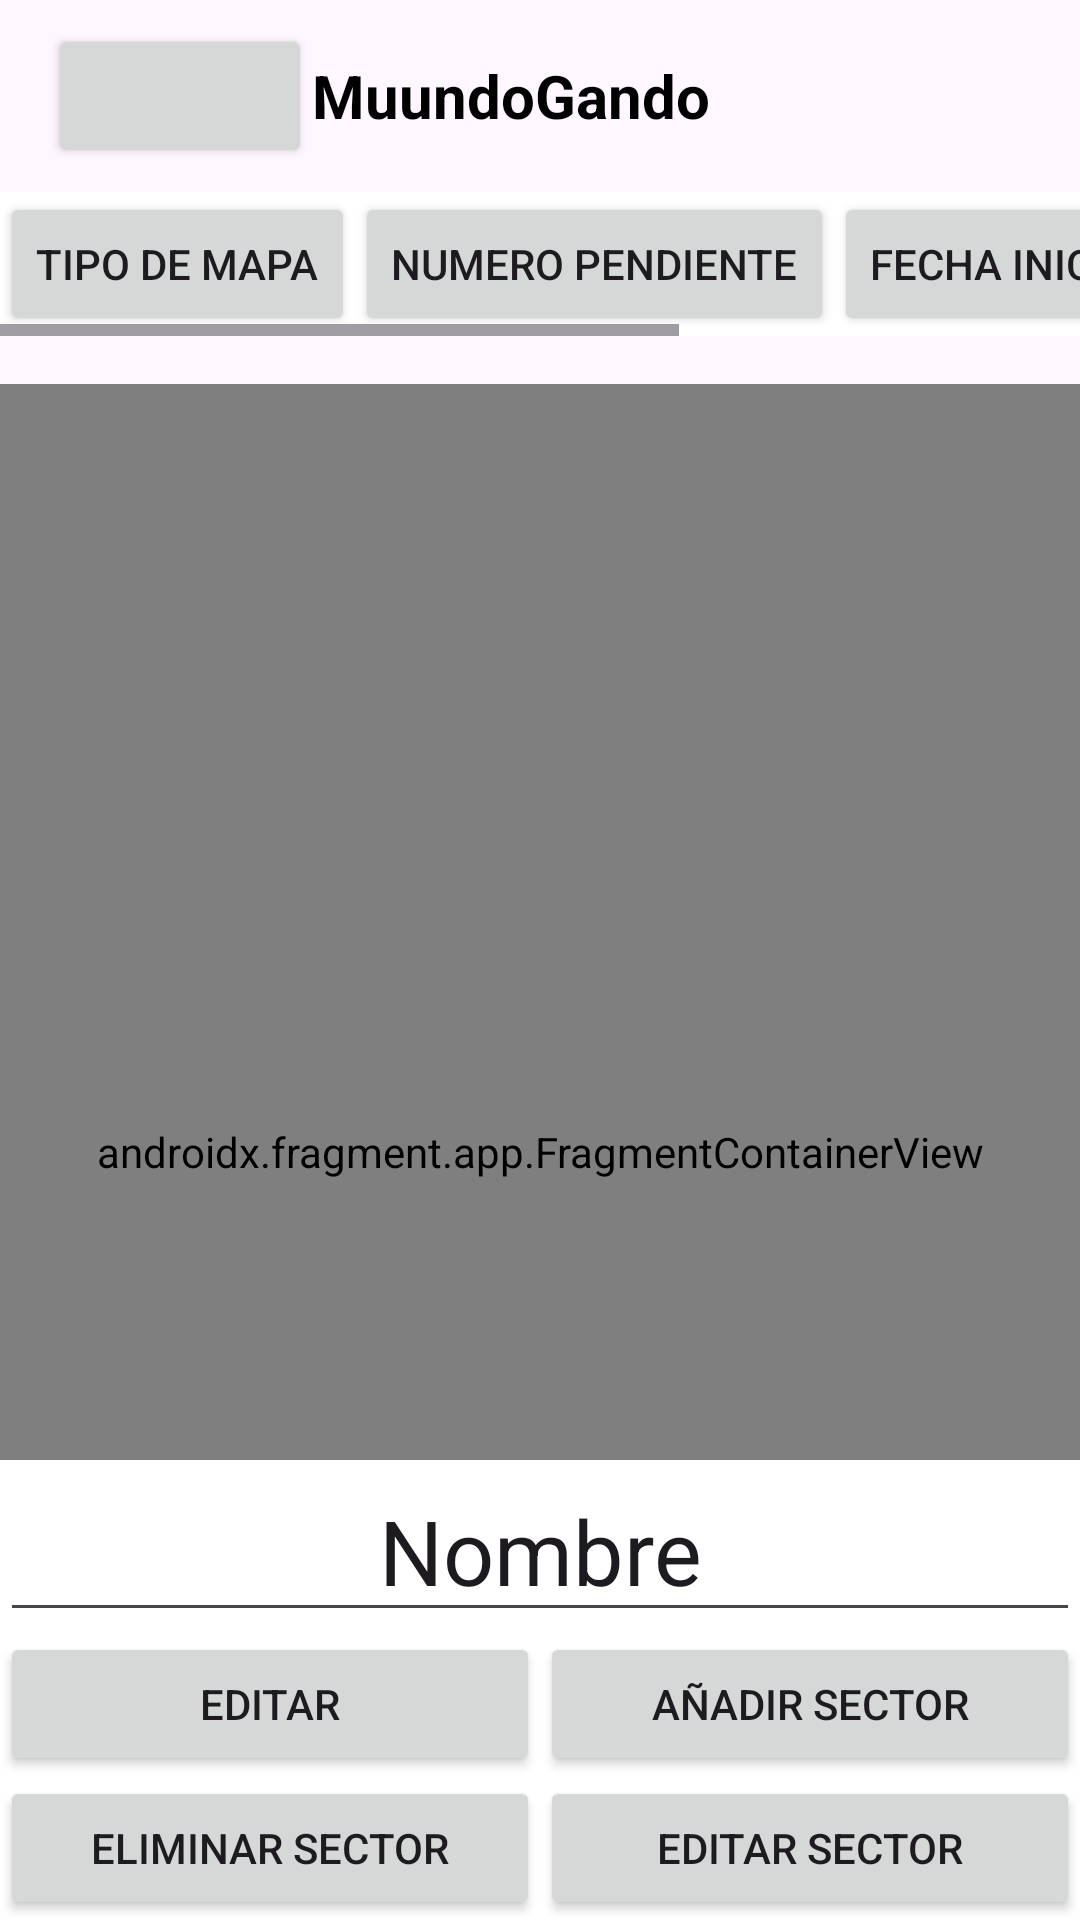

The Android layout XML behind this screen, and the referenced resources:
<!-- AndroidManifest.xml: application theme Theme.PruebaSQL -->
<!-- res/layout/activity_parcela.xml -->
<?xml version="1.0" encoding="utf-8"?>
<androidx.constraintlayout.widget.ConstraintLayout xmlns:android="http://schemas.android.com/apk/res/android"
    xmlns:app="http://schemas.android.com/apk/res-auto"
    xmlns:tools="http://schemas.android.com/tools"
    android:layout_width="match_parent"
    android:layout_height="match_parent"
    tools:context=".mapa.parcelas.ParcelaActivity"
    tools:ignore="MissingDefaultResource">

    <include
        android:id="@+id/include"
        layout="@layout/activity_barra_superior"
        app:layout_constraintStart_toStartOf="parent"
        app:layout_constraintTop_toTopOf="parent" />

    <HorizontalScrollView
        android:id="@+id/horizontalScrollView"
        android:layout_width="match_parent"
        android:layout_height="wrap_content"
        android:layout_marginTop="64dp"
        android:background="#FFFFFF"
        app:layout_constraintStart_toStartOf="parent"
        app:layout_constraintTop_toTopOf="parent">

        <LinearLayout
            android:layout_width="wrap_content"
            android:layout_height="wrap_content"
            android:orientation="horizontal">

            <Button
                android:id="@+id/btnTipoMapa"
                android:layout_width="wrap_content"
                android:layout_height="wrap_content"
                android:layout_weight="1"
                android:text="Tipo de mapa" />

            <Button
                android:id="@+id/btnFiltrarNumeroPendienteMapa"
                android:layout_width="wrap_content"
                android:layout_height="wrap_content"
                android:text="Numero pendiente" />

            <Button
                android:id="@+id/btnFechaInicioFiltroMapa"
                android:layout_width="wrap_content"
                android:layout_height="wrap_content"
                android:layout_weight="1"
                android:text="Fecha inicio" />

            <Button
                android:id="@+id/btnFechaFinFiltroMapa"
                android:layout_width="wrap_content"
                android:layout_height="wrap_content"
                android:layout_weight="1"
                android:text="Fecha fin" />

            <Button
                android:id="@+id/btnLlamada"
                android:layout_width="match_parent"
                android:layout_height="match_parent"
                android:layout_weight="1"
                android:text="Llamada" />
        </LinearLayout>
    </HorizontalScrollView>


    <androidx.fragment.app.FragmentContainerView
        android:id="@+id/map"
        android:name="com.google.android.gms.maps.SupportMapFragment"
        android:layout_width="match_parent"
        android:layout_height="match_parent"
        android:layout_gravity="center"
        android:layout_marginTop="128dp"
        app:layout_constraintBottom_toBottomOf="parent"
        app:layout_constraintEnd_toEndOf="parent"
        app:layout_constraintHeight_percent="1"
        app:layout_constraintStart_toStartOf="parent"
        app:layout_constraintTop_toTopOf="parent"
        tools:layout="@layout/fragment_datos_dia" />

    <ScrollView
        android:layout_width="match_parent"
        android:layout_height="wrap_content"
        android:background="#FFFFFF"
        android:foregroundGravity="bottom"
        app:layout_constraintBottom_toBottomOf="parent"
        app:layout_constraintEnd_toEndOf="parent"
        app:layout_constraintStart_toStartOf="parent">

        <LinearLayout
            android:layout_width="match_parent"
            android:layout_height="wrap_content"
            android:orientation="vertical">


            <EditText
                android:id="@+id/editTextNombreParcela"
                android:layout_width="match_parent"
                android:layout_height="wrap_content"
                android:gravity="center"
                android:minHeight="48dp"
                android:text="Nombre"
                android:textSize="30sp" />

            <TableLayout
                android:layout_width="match_parent"
                android:layout_height="wrap_content">

                <TableRow
                    android:layout_width="match_parent"
                    android:layout_height="wrap_content"
                    android:layout_gravity="center">

                    <Button
                        android:id="@+id/btnEditarParcela"
                        android:layout_width="0dp"
                        android:layout_height="wrap_content"
                        android:layout_weight="1"
                        android:text="Editar" />

                    <Button
                        android:id="@+id/btnAñadirSectorParcela"
                        android:layout_width="0dp"
                        android:layout_height="wrap_content"
                        android:layout_weight="1"
                        android:text="Añadir sector" />
                </TableRow>

                <TableRow
                    android:layout_width="match_parent"
                    android:layout_height="wrap_content"
                    android:layout_gravity="center">

                    <Button
                        android:id="@+id/btneliminarSector"
                        android:layout_width="0dp"
                        android:layout_height="wrap_content"
                        android:layout_weight="1"
                        android:text="Eliminar Sector" />

                    <Button
                        android:id="@+id/btnEditarSector"
                        android:layout_width="0dp"
                        android:layout_height="wrap_content"
                        android:layout_weight="1"
                        android:text="Editar sector" />
                </TableRow>

            </TableLayout>


        </LinearLayout>
    </ScrollView>
</androidx.constraintlayout.widget.ConstraintLayout>
<!-- res/layout/activity_barra_superior.xml (included above) -->
<?xml version="1.0" encoding="utf-8"?>
<androidx.constraintlayout.widget.ConstraintLayout xmlns:android="http://schemas.android.com/apk/res/android"
    xmlns:app="http://schemas.android.com/apk/res-auto"
    xmlns:tools="http://schemas.android.com/tools"
    android:layout_width="match_parent"
    android:layout_height="match_parent"
    tools:context=".BarraSuperior">

    <androidx.appcompat.widget.Toolbar
        android:layout_width="match_parent"
        android:layout_height="?attr/actionBarSize"
        android:layout_gravity="center_horizontal"
        app:layout_constraintStart_toStartOf="parent"
        app:layout_constraintTop_toTopOf="parent">

        <Button
            android:id="@+id/Atras"
            android:layout_width="wrap_content"
            android:layout_height="wrap_content"
            app:icon="@drawable/atras_128x128" />

        <ImageView
            android:id="@+id/btn_back"
            android:layout_width="wrap_content"
            android:layout_height="wrap_content"
            android:contentDescription="TODO"
            android:src="@drawable/cow_128x128" />

        <TextView
            android:id="@+id/tv_title_toolbar"
            android:layout_width="wrap_content"
            android:layout_height="wrap_content"
            android:text="@string/app_name"
            android:textColor="@color/black"
            android:textSize="20sp"
            android:textStyle="bold"
            tools:layout_editor_absoluteX="236dp"
            tools:layout_editor_absoluteY="18dp" />

    </androidx.appcompat.widget.Toolbar>

</androidx.constraintlayout.widget.ConstraintLayout>
<!-- res/layout/fragment_datos_dia.xml (included above) -->
<?xml version="1.0" encoding="utf-8"?>
<FrameLayout xmlns:android="http://schemas.android.com/apk/res/android"
    xmlns:tools="http://schemas.android.com/tools"
    android:id="@+id/idDatosDiaFragment"
    android:layout_width="match_parent"
    android:layout_height="match_parent"
    tools:context=".calendario.DatosDia">

    <LinearLayout
        android:id="@+id/linearLayoutDatosDia"
        android:layout_width="match_parent"
        android:layout_height="match_parent"
        android:background="#B5B5B5"
        android:gravity="center"
        android:orientation="vertical" />
</FrameLayout>
<!-- resources referenced by this layout -->
<resources>
  <color name="black">#FF000000</color>
  <!-- drawable atras_128x128: png bitmap (drawable, 3637 bytes) -->
  <string name="app_name">MuundoGando</string>
  <style name="Theme.PruebaSQL" parent="Base.Theme.PruebaSQL" />
  <style name="Base.Theme.PruebaSQL" parent="Theme.Material3.DayNight.NoActionBar">
          
          
      </style>
</resources>
